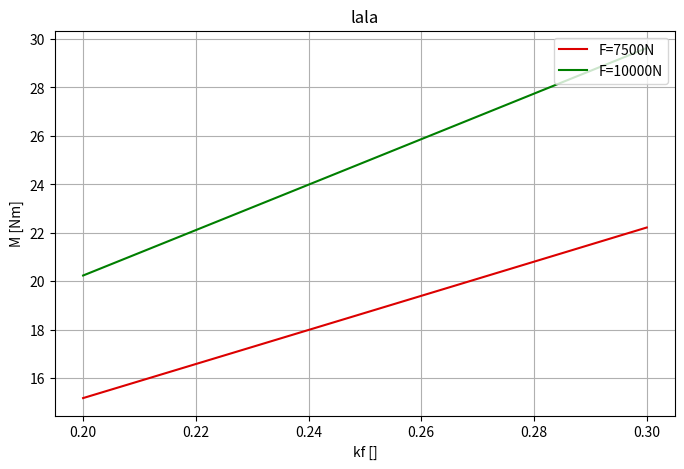

Reproduce this figure in Python.
from numpy import array, linspace, arctan, tan, sin, cos
from matplotlib import pyplot as plt
from math import pi#, tan, atan, sin, cos




class graphVar():
    COLORS = ['#007f00', '#dc0000', '#000000', '#00007f', '#dbdb00', '#00c8c8', '#00c800', '#0000fa', '#ff9900',
              '#00ff7f', '#009e4e', '#00fef2', '#00a39a', '#ff00ff']

    def __init__(self, Dv, Dk, kn, k, minForce=1000):
        self.variable = {}
        self.variable['M'] = linspace(7, 18, 100)  # moment privitja [Nm]
        self.variable['Dv'] = Dv  # nazivni premer vijaka [mm]
        self.variable['Dk'] = Dk  # testni premer konusa [mm]
        self.variable['kn'] = kn  # korak navoja [mm]
        self.variable['kf'] = 0.2  # koeficient trenja [/]
        self.variable['T'] = 22  # maximalna temperatura [°C]
        self.variable['F'] = 1000  # sila privitja [N]
        self.units = {"M": "Nm",
                      "Dv": "mm",
                      "Dk": "mm",
                      "kn": "mm",
                      "kf": "",
                      "T": "°C",
                      "F": "N",
                      }
        self.cont = 'M'
        self.disc = 'kf'
        self.dicsVar = array([0.15, 0.2, 0.25, 0.3])
        self.k = k  #VW 414: 69.2  #PSA 166: 43.56;41.592 #[N/K]
        self.Tok = 22  # [C]
        self.minForce = minForce  # [N]

    def setCont(self, var, low, high):
        self.variable[var] = linspace(low, high, 100)
        self.cont = var

    def setDisc(self, var, val):
        self.dicsVar = array(val)
        self.disc = var

    def set(self, var, val):
        self.variable[var] = val

    def calculateF(self):
        self.variable["F"] = Graph.variable['M'] / (
                Graph.variable['Dv'] / 2 * tan(sin(Graph.variable['kn'] / (pi * Graph.variable['Dv'])) +
                                               arctan(2 * Graph.variable['kf'] / (3 ** (1 / 2)))) +
                Graph.variable['kf'] * Graph.variable['Dk'] / 2) * 1000

    def calculateM(self):
        self.variable["M"] = Graph.variable['F'] * (
                    Graph.variable['Dv'] / 2 * tan(sin(Graph.variable['kn'] / (pi * Graph.variable['Dv'])) +
                                                   arctan(2 * Graph.variable['kf'] / (3 ** (1 / 2)))) +
                    Graph.variable['kf'] * Graph.variable['Dk'] / 2) / 1000

    def calculateT(self):
        self.variable["T"] = (self.variable["F"] - self.minForce) / self.k + self.Tok

    def updateVariables(self, variable):
        if variable == "M":
            self.calculateM()
        elif variable == "F":
            self.calculateF()
        elif variable == "T":
            if self.disc != "M" and self.cont != "M":
                return None
            elif self.disc != "F" and self.cont != "F":
                self.calculateF()
            self.calculateT()
        return self.variable[variable]

    def plotVariable(self, var, title=None):
        graph, ax1 = plt.subplots(figsize=(8, 5))  # figure()
        if title is not None:
            plt.title(title)
        xLabel = "{0} [{1}]".format(self.cont, self.units[self.cont])
        yLabel = "{0} [{1}]".format(var, self.units[var])
        ax1.set_xlabel(xLabel)
        ax1.set_ylabel(yLabel)
        plt.grid(which='major')
        for i in range(len(Graph.dicsVar)):
            self.variable[self.disc] = self.dicsVar[i]
            if self.updateVariables(var) is not None:
                ax1.plot(Graph.variable[Graph.cont], Graph.variable[var], color=Graph.COLORS[1 - i],
                         label=Graph.disc + '=' + str(Graph.variable[Graph.disc]) + self.units[Graph.disc])
        ax1.legend(loc=1)
        plt.show()






if __name__ == "__main__":
    Graph = graphVar(Dv=10, Dk=7, kn=1, k=69.2, minForce=1000)
    Graph.setCont('kf', 0.2, 0.3)
    Graph.setDisc('F', [7500, 10000])  #
    Graph.plotVariable("M", "lala")

# graph, ax1 = plt.subplots(figsize=(8, 5))  # figure()
# # plt.hold(True)
# plt.title('Minimum sealing force curve')#'Bolt pretension curve') #
# # plt.title('F(' + Graph.cont + ')')
# ax1.set_xlabel('coefficient of friction [/]')
# ax1.set_ylabel('T [°C]')#'F [N]')  #
# plt.grid(which='major')
# # print(len(Graph.variable['M']))
# for i in range(len(Graph.dicsVar)):
#     Graph.variable[Graph.disc] = Graph.dicsVar[i]
#     # force2 = Graph.variable['M'] / (Graph.variable['Dv'] / 2 * (
#     #             Graph.variable['kn'] + 2 * Graph.variable['kf'] * pi * Graph.variable['Dv'] / (3 ** (1 / 2))) / (
#     #                                            pi * Graph.variable['Dv'] - 2 * Graph.variable['kf'] * Graph.variable[
#     #                                        'kn'] / (3 ** (1 / 2)))) * 1000
#     force = Graph.variable['M']/(Graph.variable['Dv']/2*tan(sin(Graph.variable['kn']/(pi*Graph.variable['Dv']))+
#                                 arctan(2*Graph.variable['kf']/(3 ** (1 / 2)))) +
#                                  Graph.variable['kf']*Graph.variable['Dk']/2)*1000
#     # print(len(force))
#     # print(force)
#     Tmax = (force - minForce) / k + Tok
#     ax1.plot(Graph.variable[Graph.cont], Tmax, color=Graph.COLORS[1 - i],
#              label=Graph.disc + '=' + str(Graph.variable[Graph.disc]) + 'Nm')
#
#
# ax1.legend(loc=1)
#
# # /(3**(1/2))
# plt.show()
#plt.savefig('F(' + Graph.cont + '-' + Graph.disc + ')' + '.pdf', format='pdf')